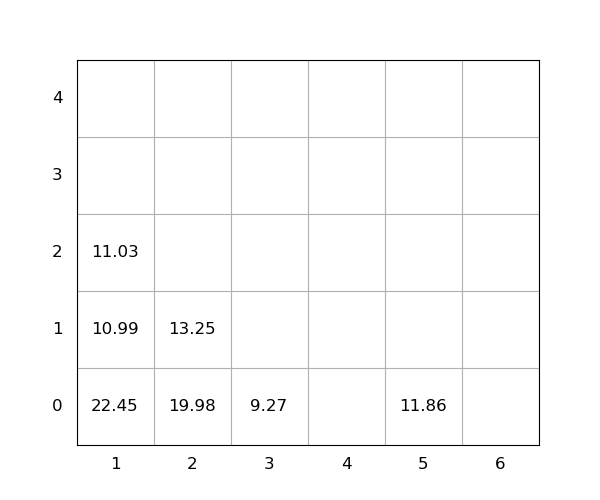

Source data for this figure (header and first rows):
idx, loc_x, loc_y, loc_z, weight, seq, emerg, reloc, size(ft)
1, 5, 0, 0, 11.86, 0, 0, 1.0, 20
2, 3, 0, 0, 9.27, 0, 0, 0, 20
3, 2, 0, 0, 19.98, 1, 0, 1.0, 20
4, 1, 0, 0, 22.45, 2, 0, 1.0, 20
5, 2, 0, 1, 13.25, 3, 0, 1.0, 20
6, 1, 0, 1, 10.99, 4, 0, 1.0, 20
7, 1, 0, 2, 11.03, 5, 0, 1.0, 20
